Run: headless pygame with SDL's dummy video driver; simulated clock (each Clock.tick advances the game by its frame time, no real sleeping); random seed 0; keys injected as events and as key.get_pressed() state; no mouse input.
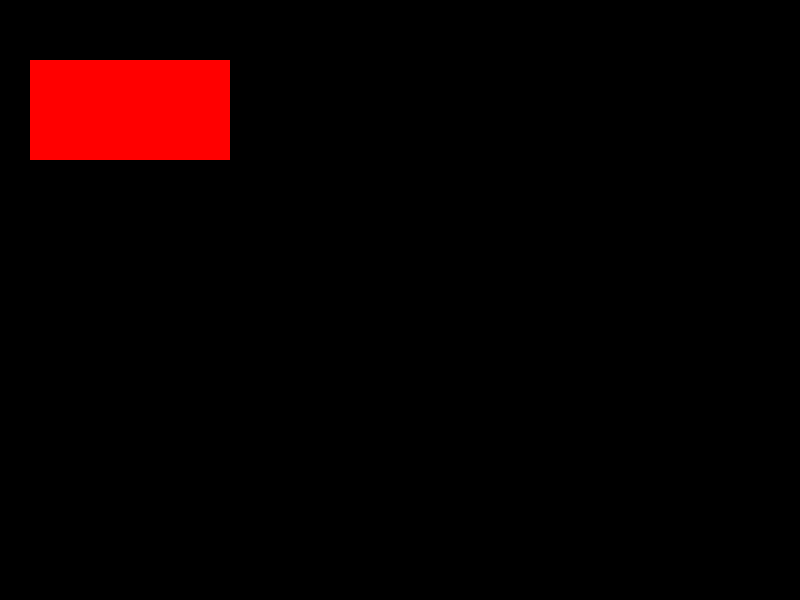
Frame 1 of 4 · flips 1–60 · no input
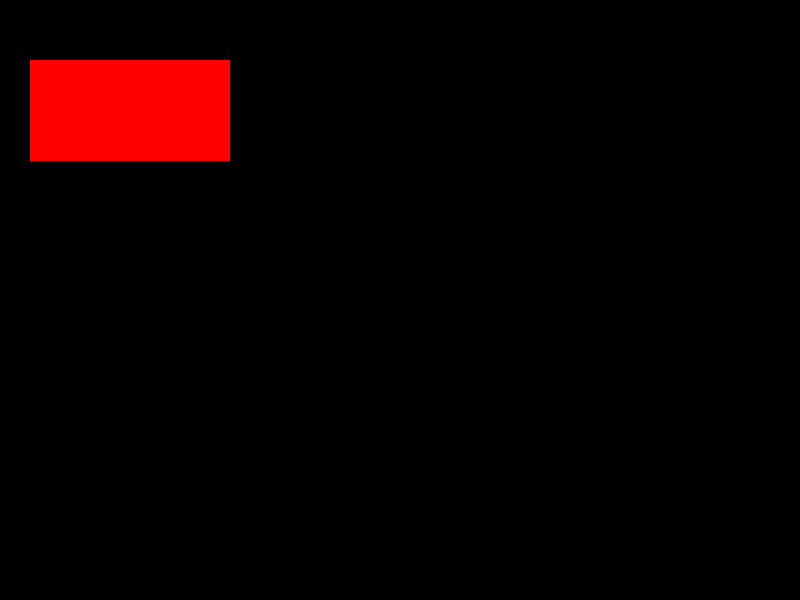
Frame 2 of 4 · flips 61–180 · tapped SPACE, RETURN · held RIGHT (→), D
Frame 3 of 4 · flips 181–300 · held DOWN (↓), S · screen unchanged from frame 2, image omitted
Frame 4 of 4 · flips 301–420 · held LEFT (←), A, UP (↑), W · screen unchanged from frame 3, image omitted

The pygame program that drew these frames:

import pygame

pygame.init()

screen = pygame.display.set_mode((800, 600))

done = False

x = 30
y = 60



while not done:
    for event in pygame.event.get():
        if event.type == pygame.QUIT:
            done = True
        if event.type == pygame.KEYDOWN and event.key == pygame.K_SPACE:
            y += 1
    
    pygame.draw.rect(screen, (255, 0, 0), pygame.Rect(x, y, 200, 100))
    pygame.display.flip()
        
    
        

        
